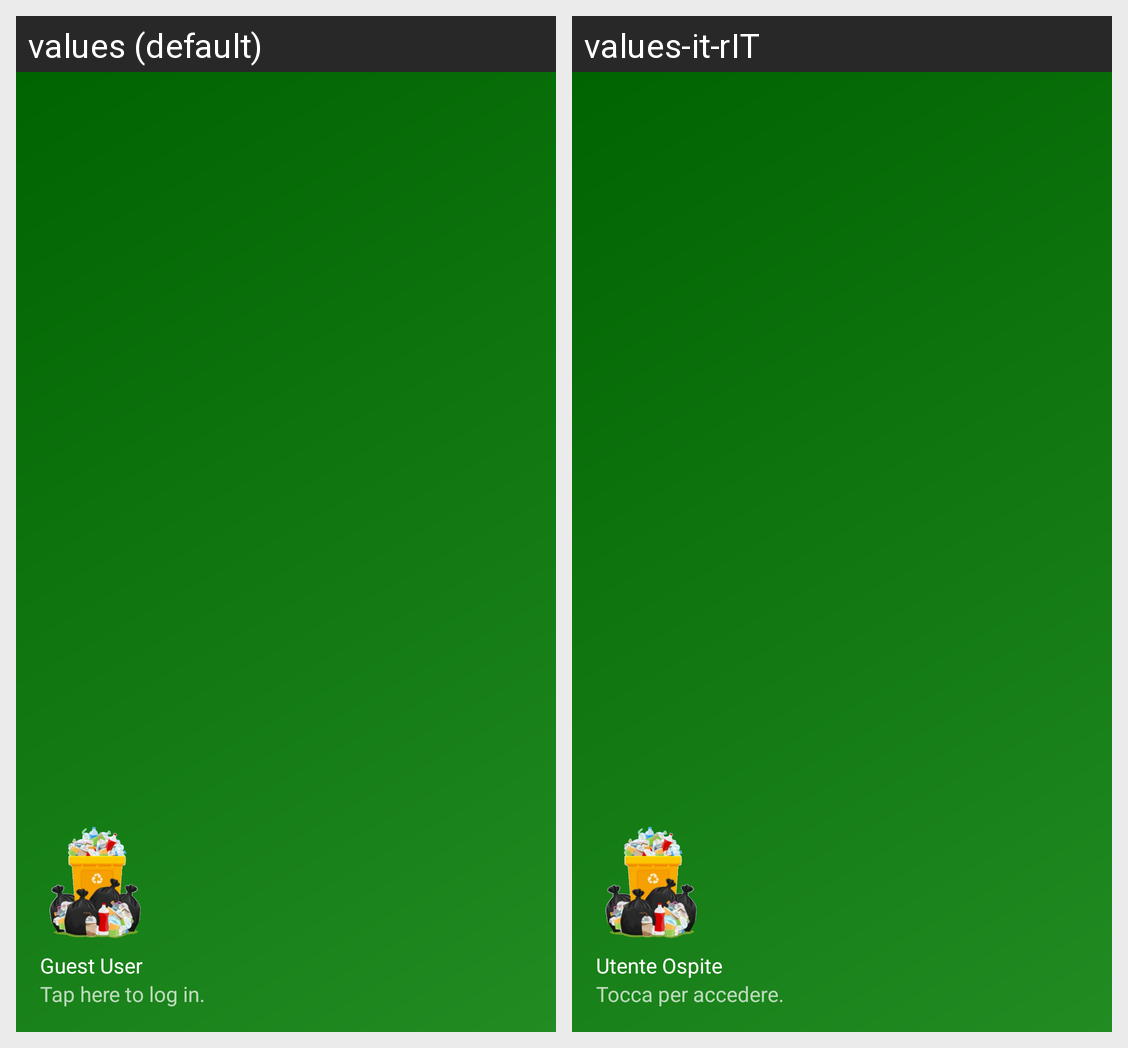

This grid shows one Android layout under two languages. Give, for every string resource on the screen, its name, the default text and each shown locale's text.
Android screen res/layout/nav_header_main.xml rendered under 2 locales, left to right: values (default), values-it-rIT. Device: Nexus 5 (rendered at 1080×1920; each locale shown at half size, 540×960, under a caption strip naming it); theme Theme.TrashFinder.
Strings drawn on this screen, with the default value and each locale's value (text and hints the layout hard-codes, and strings that could not be matched under every locale, appear in the picture but are not listed):

nav_header_title
  values: Guest User
  values-it-rIT: Utente Ospite

nav_header_subtitle
  values: Tap here to log in.
  values-it-rIT: Tocca per accedere.
